Run: headless pygame with SDL's dummy video driver; simulated clock (each Clock.tick advances the game by its frame time, no real sleeping); random seed 0; keys injected as events and as key.get_pressed() state; no mouse input.
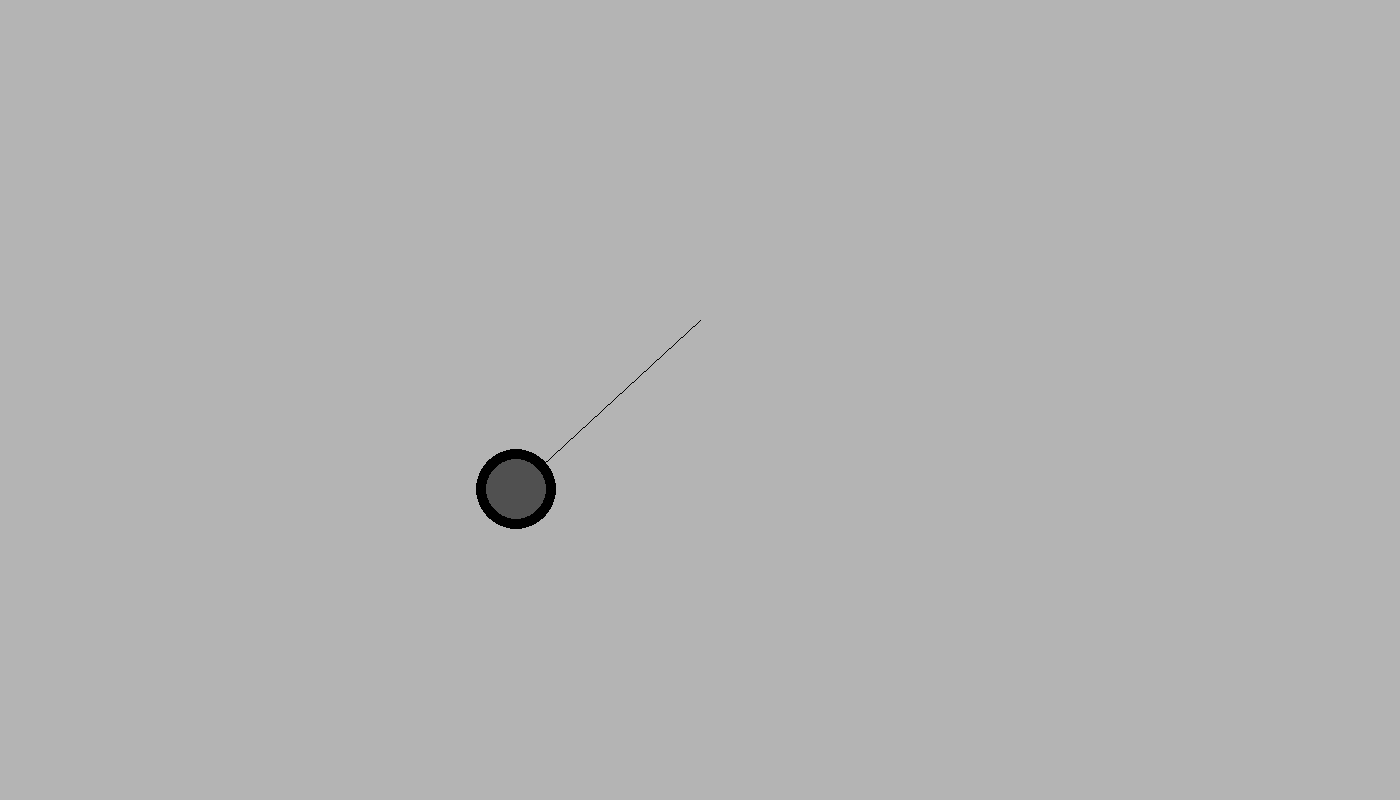
Frame 1 of 4 · flips 1–60 · no input
Frame 2 of 4 · flips 61–180 · tapped SPACE, RETURN · held RIGHT (→), D · screen unchanged from frame 1, image omitted
Frame 3 of 4 · flips 181–300 · held DOWN (↓), S · screen unchanged from frame 2, image omitted
Frame 4 of 4 · flips 301–420 · held LEFT (←), A, UP (↑), W · screen unchanged from frame 3, image omitted

The pygame program that drew these frames:

import pygame
import random
import math
from pygame import time

from pygame.constants import AUDIO_ALLOW_CHANNELS_CHANGE

WIDTH = 1400
HEIGHT = 800

pygame.init()
clock = pygame.time.Clock()
screen = pygame.display.set_mode((WIDTH, HEIGHT))
pygame.display.set_caption("Pendulum")
gravity = 1
damping = 0.995
pendulumAngle = math.pi/3
centerX = WIDTH / 2
centerY = (HEIGHT / 5) * 2
pendulumOuterRadius = 40
pendulumInnerRadius = 30
pendulumLineLength = 250
BACKGROUND_COLOR = (180,180,180)
OUTER_RADIUS_COLOR = (0,0,0)
INNER_RADIUS_COLOR = (80, 80, 80)
LINE_COLOR = (0,0,0)

class Pendulum:
    def __init__(self, angle, centerX, centerY, outerRadius, innerRadius, lineLength):
        self.innerRadius = innerRadius
        self.outerRadius = outerRadius
        self.angle = angle
        self.lineLength = lineLength
        self.centerX = centerX
        self.centerY = centerY
        self.x = self.lineLength * math.sin(angle) + self.centerX
        self.y = self.lineLength * math.cos(angle) + self.centerY
        self.lineCenter = [self.centerX, self.centerY]
        self.lineLength = lineLength
        self.acceleration = 0
        self.velocity = 0

    def drawLine(self):
                         #surface, color, start_pos, end_pos
        pygame.draw.line(screen, LINE_COLOR, self.lineCenter, (self.x, self.y))

    def drawPendulum(self):
                           #surface, color, center, radius
        pygame.draw.circle(screen, OUTER_RADIUS_COLOR , (self.x, self.y), self.outerRadius)
        pygame.draw.circle(screen, INNER_RADIUS_COLOR , (self.x, self.y), self.innerRadius) # must come after the other

    def update(self):

        # https://www.khanacademy.org/computing/computer-programming/programming-natural-simulations/programming-oscillations/a/trig-and-forces-the-pendulum
        self.acceleration = (-1 * gravity / self.lineLength) * math.sin(self.angle) # http://www.myphysicslab.com/pendulum1.html
        self.velocity += self.acceleration
        self.velocity *= damping
        self.angle += self.velocity

        # updating the ball position
        self.x = self.lineLength * math.sin(self.angle) + centerX
        self.y = self.lineLength * math.cos(self.angle) + centerY

def main():

    velocity = 1 # 1 if the program is running, -1 if it's not
    running = True

    p = Pendulum(pendulumAngle, centerX, centerY, pendulumOuterRadius, pendulumInnerRadius, pendulumLineLength)

    # the main loop
    while running:
        for event in pygame.event.get():
            if event.type == pygame.QUIT:
                running = False
            if event.type == pygame.KEYDOWN:
                if event.key == pygame.K_SPACE:
                    velocity = -velocity

        # update the pendulum path with time
        if velocity == 1:
            p.update()

        # Draw pendulums
        screen.fill(BACKGROUND_COLOR)
        p.drawLine()
        p.drawPendulum()

        #update the display
        pygame.display.flip()
        clock.tick(60)

if __name__ == "__main__":
    main()
